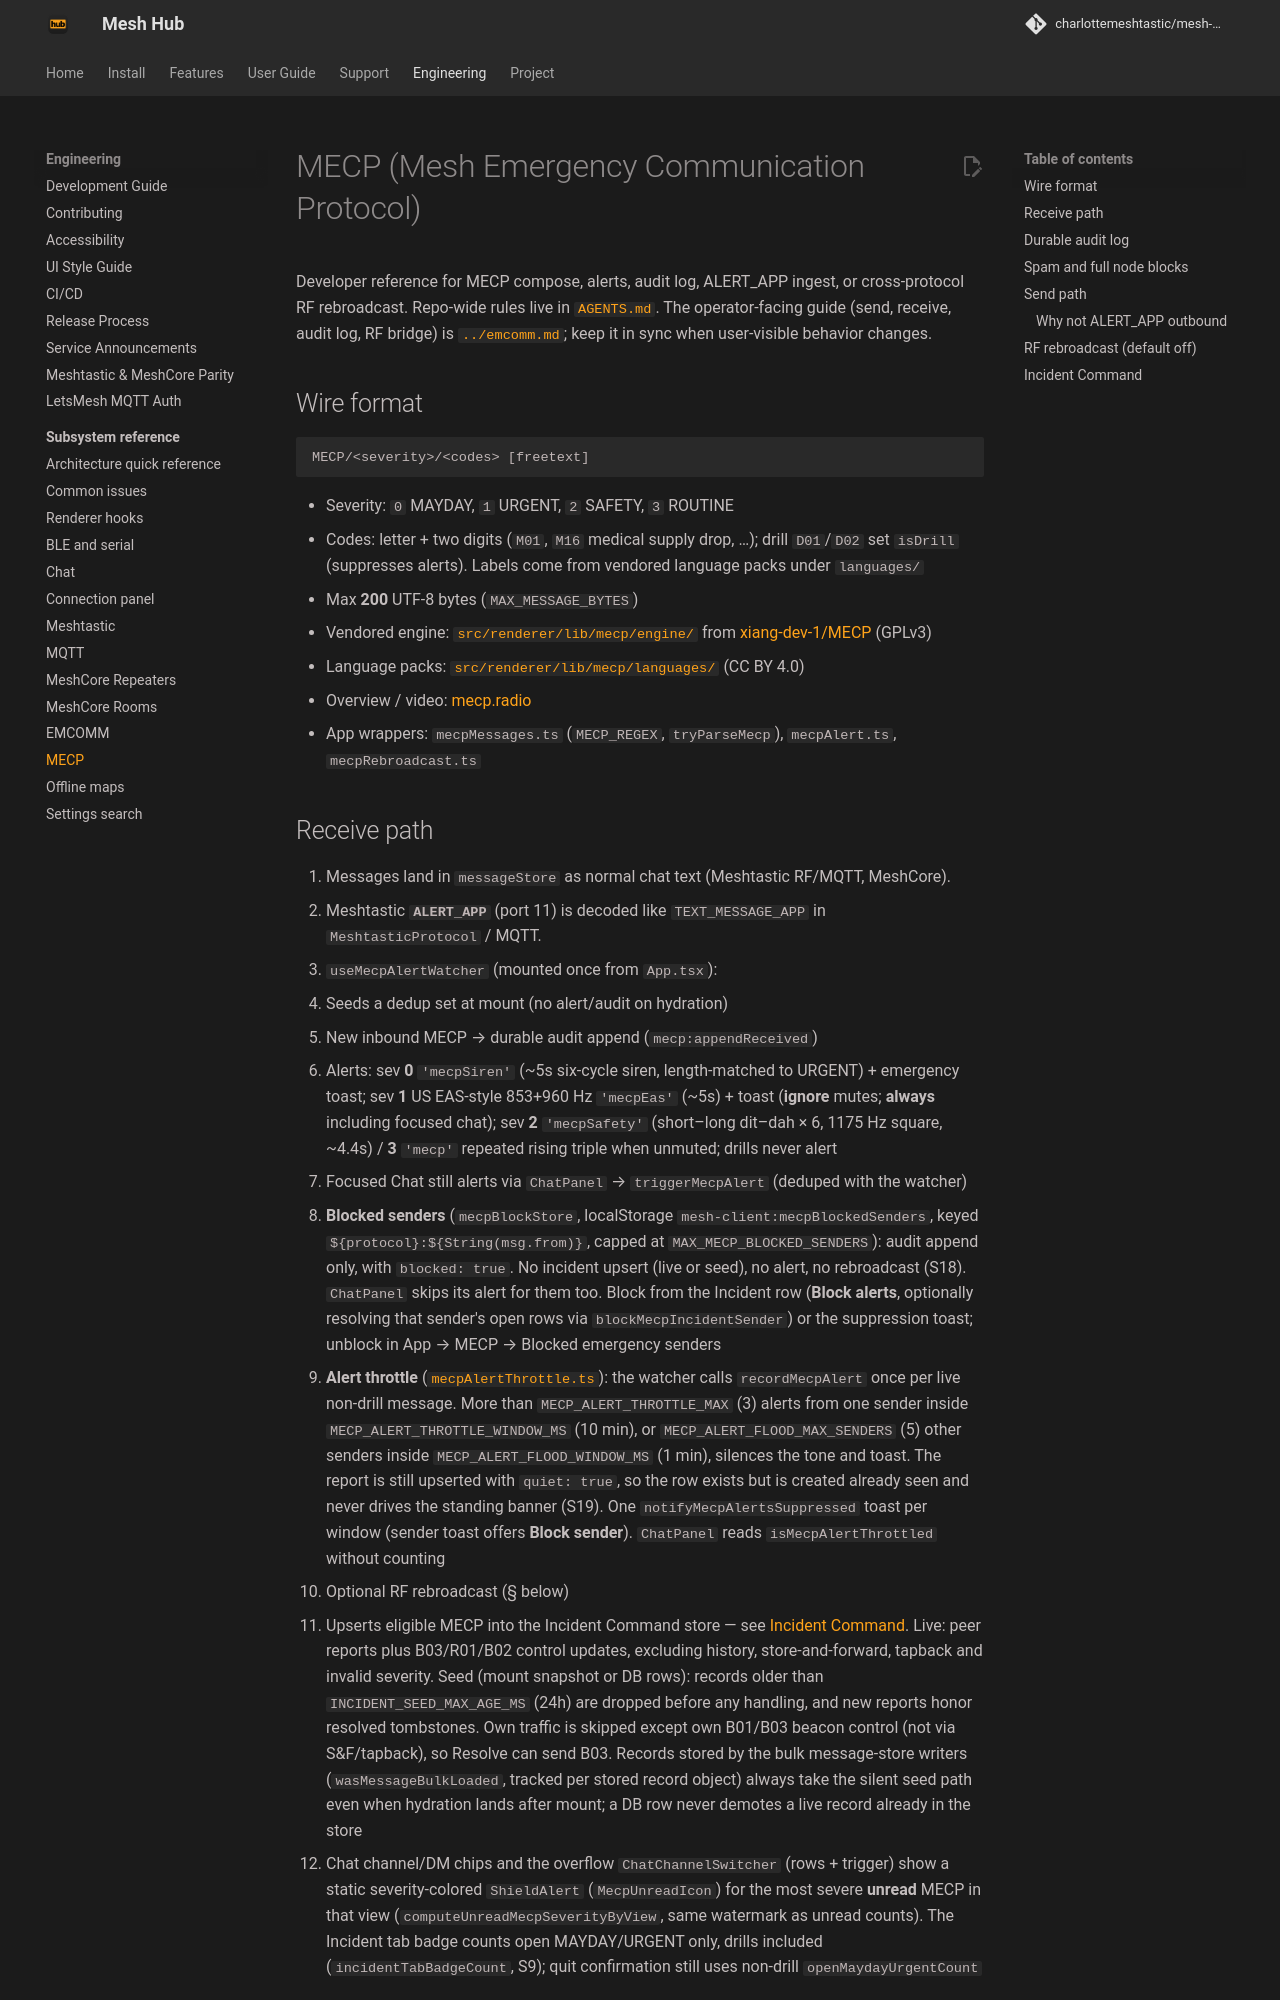

repository: charlottemeshtastic/mesh-client · page: development/mecp/index.html · generator: mkdocs

# MECP (Mesh Emergency Communication Protocol)

Developer reference for MECP compose, alerts, audit log, ALERT_APP ingest, or cross-protocol RF rebroadcast. Repo-wide rules live in [`AGENTS.md`](../../AGENTS.md). The operator-facing guide (send, receive, audit log, RF bridge) is [`../emcomm.md`](../emcomm.md); keep it in sync when user-visible behavior changes.

## Wire format

```
MECP/<severity>/<codes> [freetext]
```

- Severity: `0` MAYDAY, `1` URGENT, `2` SAFETY, `3` ROUTINE
- Codes: letter + two digits (`M01`, `M16` medical supply drop, …); drill `D01`/`D02` set `isDrill` (suppresses alerts). Labels come from vendored language packs under `languages/`
- Max **200** UTF-8 bytes (`MAX_MESSAGE_BYTES`)
- Vendored engine: [`src/renderer/lib/mecp/engine/`](../../src/renderer/lib/mecp/engine/) from [xiang-dev-1/MECP](https://github.com/xiang-dev-1/MECP) (GPLv3)
- Language packs: [`src/renderer/lib/mecp/languages/`](../../src/renderer/lib/mecp/languages/) (CC BY 4.0)
- Overview / video: [mecp.radio](https://mecp.radio/)
- App wrappers: `mecpMessages.ts` (`MECP_REGEX`, `tryParseMecp`), `mecpAlert.ts`, `mecpRebroadcast.ts`
